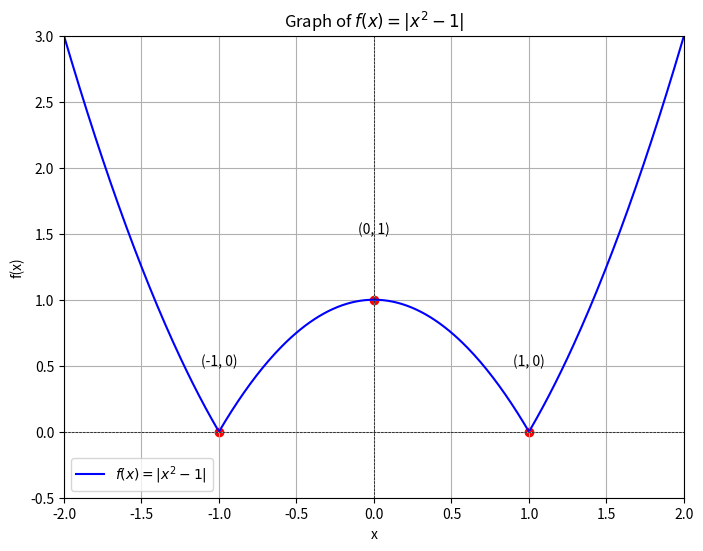

Write the Python code that produced this figure.
import numpy as np
import matplotlib.pyplot as plt

# Define the function
def f(x):
    return np.abs(x**2 - 1)

# Create an array of x values from -2 to 2
x = np.linspace(-2, 2, 400)
y = f(x)

# Create the plot
plt.figure(figsize=(8, 6))
plt.plot(x, y, label=r'$f(x) = |x^2 - 1|$', color='blue')
plt.axhline(0, color='black',linewidth=0.5, ls='--')
plt.axvline(0, color='black',linewidth=0.5, ls='--')

# Mark key points
plt.scatter([-1, 0, 1], [0, 1, 0], color='red') # Points (-1,0), (0,1), (1,0)
plt.text(-1, 0.5, '(-1, 0)', fontsize=10, ha='center')
plt.text(0, 1.5, '(0, 1)', fontsize=10, ha='center')
plt.text(1, 0.5, '(1, 0)', fontsize=10, ha='center')

# Set limits and labels
plt.xlim(-2, 2)
plt.ylim(-0.5, 3)
plt.title(r'Graph of $f(x) = |x^2 - 1|$')
plt.xlabel('x')
plt.ylabel('f(x)')
plt.grid()
plt.legend()

# Show the plot
plt.show()